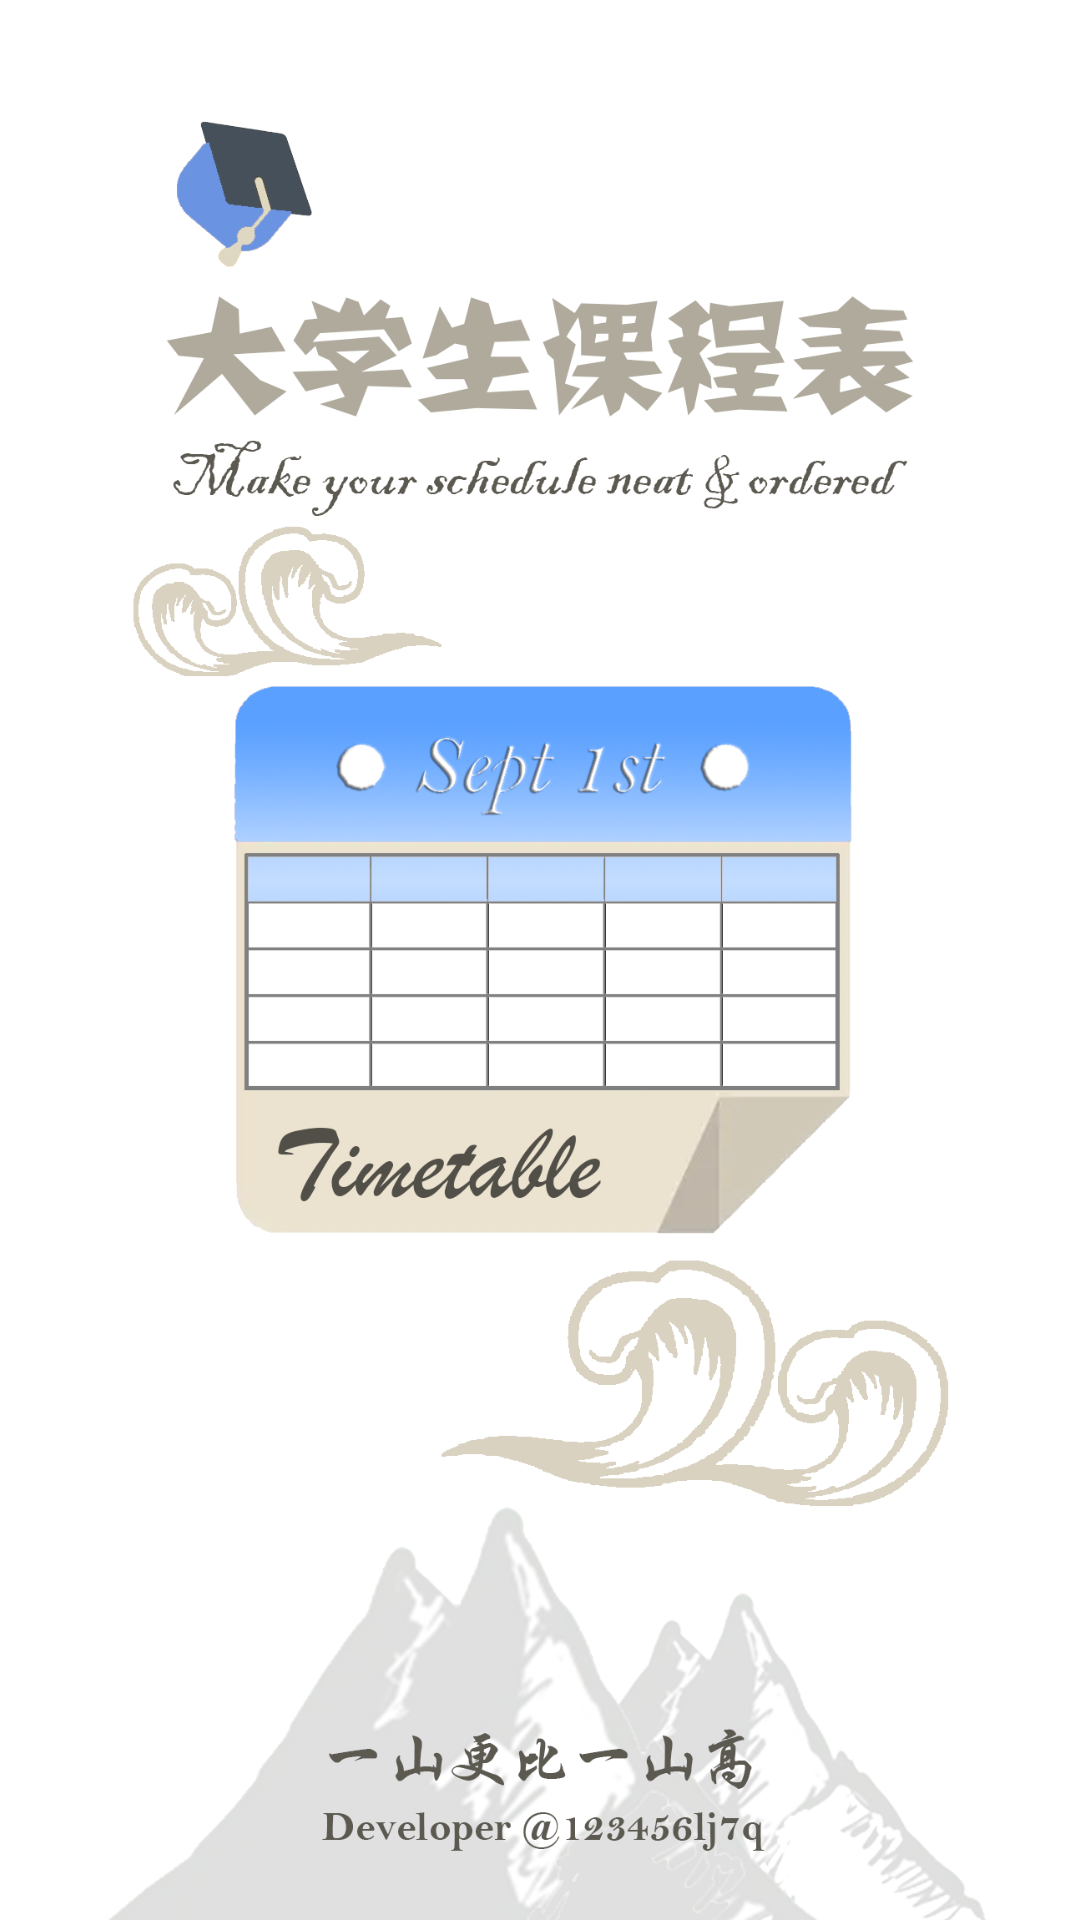

Write the Android layout XML for this screen, with the resource values it uses.
<!-- AndroidManifest.xml: application theme Theme.DynamicSchoolTimetable -->
<!-- res/layout/activity_main.xml -->
<?xml version="1.0" encoding="utf-8"?>
<androidx.constraintlayout.widget.ConstraintLayout
    xmlns:android="http://schemas.android.com/apk/res/android"
    xmlns:tools="http://schemas.android.com/tools"
    xmlns:app="http://schemas.android.com/apk/res-auto"
    android:layout_width="match_parent"
    android:layout_height="match_parent"
    tools:context=".MainActivity"
    android:background="@color/white">

    <ImageView
        android:layout_width="match_parent"
        android:layout_height="match_parent"
        android:src="@drawable/bg"
        tools:layout_editor_absoluteX="0dp"
        tools:layout_editor_absoluteY="0dp" />

</androidx.constraintlayout.widget.ConstraintLayout>
<!-- resources referenced by this layout -->
<resources>
  <color name="white">#FFFFFFFF</color>
  <!-- drawable bg: png bitmap (drawable-nodpi, 338990 bytes) -->
  <style name="Theme.DynamicSchoolTimetable" parent="Theme.MaterialComponents.DayNight.NoActionBar.Bridge">
          
          <item name="colorPrimary">@color/white_warm</item>
          <item name="colorPrimaryVariant">@color/black</item>
          <item name="colorOnPrimary">@color/white</item>
          
          <item name="colorSecondary">@color/teal_200</item>
          <item name="colorSecondaryVariant">@color/teal_700</item>
          <item name="colorOnSecondary">@color/black</item>
          
          <item name="android:statusBarColor" tools:targetApi="l">?attr/colorPrimaryVariant</item>
          
      </style>
  <color name="white_warm">#F6F5F3</color>
  <color name="black">#FF000000</color>
  <color name="teal_200">#FF03DAC5</color>
  <color name="teal_700">#FF018786</color>
</resources>
